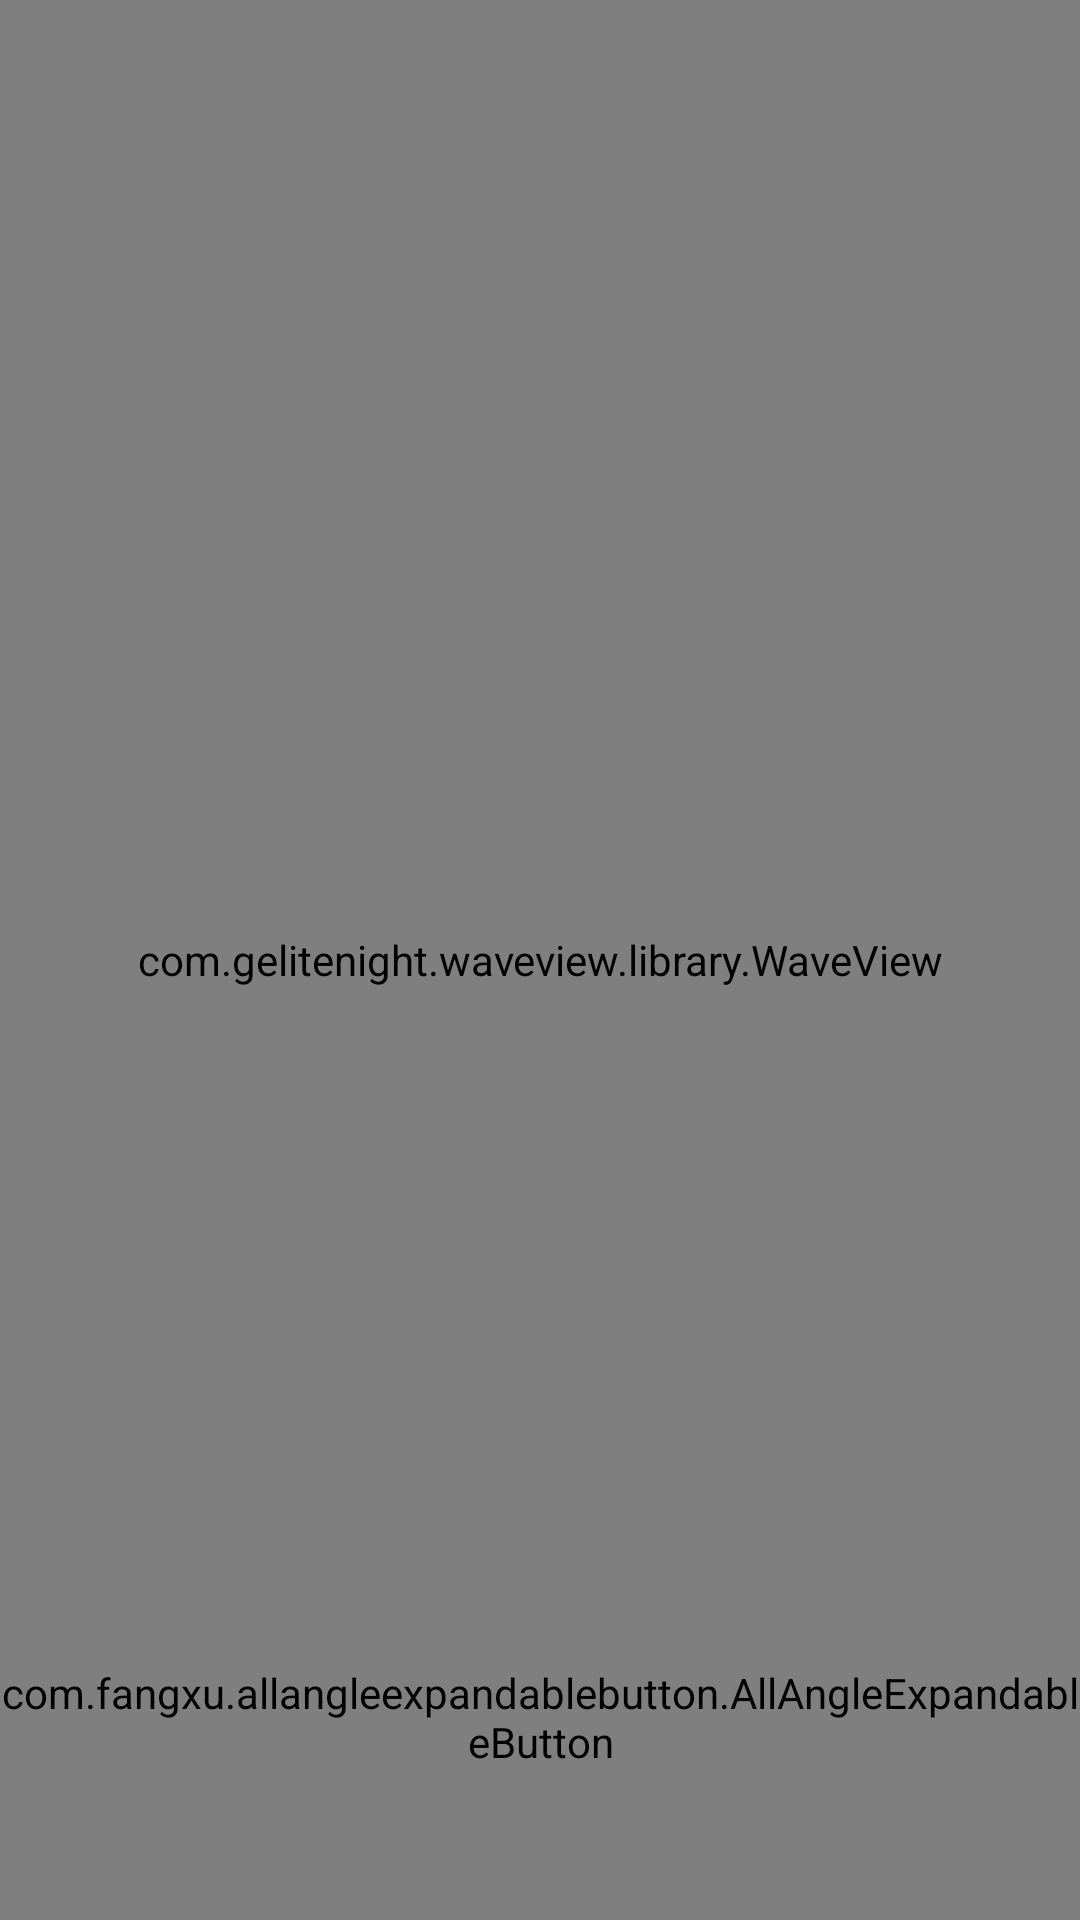

Produce the Android XML layout that renders to this screen, including the resource entries it uses.
<!-- AndroidManifest.xml: application theme AppTheme -->
<!-- res/layout/activity_main.xml -->
<?xml version="1.0" encoding="utf-8"?>
<androidx.constraintlayout.widget.ConstraintLayout xmlns:android="http://schemas.android.com/apk/res/android"
    xmlns:app="http://schemas.android.com/apk/res-auto"
    xmlns:tools="http://schemas.android.com/tools"
    android:layout_width="match_parent"
    android:layout_height="match_parent"
    tools:context=".MainActivity"
    android:background="#4287f5">

    <ImageButton
        android:id="@+id/ib_settings"
        android:layout_width="wrap_content"
        android:layout_height="wrap_content"
        android:background="@drawable/settings"
        android:scaleType="center"
        app:layout_constraintRight_toRightOf="parent"
        app:layout_constraintTop_toTopOf="parent"
        />

    <TextView
        android:id="@+id/tv_water_level"
        android:layout_width="wrap_content"
        android:layout_height="wrap_content"
        android:textSize="50sp"
        android:textColor="#ffffff"
        android:textStyle="bold"
        android:text="100%"
        android:layout_marginTop="100dp"
        app:layout_constraintRight_toRightOf="parent"
        app:layout_constraintLeft_toLeftOf="parent"
        app:layout_constraintTop_toTopOf="parent"/>

    <TextView
        android:id="@+id/tv_water_feed"
        android:layout_width="wrap_content"
        android:layout_height="wrap_content"
        android:textColor="#ffffff"
        android:textSize="20sp"
        app:layout_constraintTop_toBottomOf="@id/tv_water_level"
        app:layout_constraintLeft_toLeftOf="parent"
        app:layout_constraintRight_toRightOf="parent"
        android:text="수분 가득!"/>

    <com.gelitenight.waveview.library.WaveView
        android:id="@+id/wave_view"
        android:layout_width="match_parent"
        android:layout_height="match_parent"
        app:layout_constraintLeft_toLeftOf="parent"
        app:layout_constraintRight_toRightOf="parent"
        app:layout_constraintBottom_toBottomOf="parent"/>

    <com.fangxu.allangleexpandablebutton.AllAngleExpandableButton
        android:id="@+id/fab"
        android:layout_width="wrap_content"
        android:layout_height="wrap_content"
        app:aebAnimDurationMillis="300"
        app:aebButtonElevation="4dp"
        app:aebButtonGapDp="50dp"
        app:aebEndAngleDegree="180"
        app:aebIsSelectionMode="false"
        app:aebMainButtonSizeDp="60dp"
        app:aebRippleEffect="true"
        app:aebStartAngleDegree="0"
        app:aebSubButtonSizeDp="60dp"
        android:layout_margin="50dp"
        app:layout_constraintBottom_toBottomOf="parent"
        app:layout_constraintLeft_toLeftOf="parent"
        app:layout_constraintRight_toRightOf="parent"/>
</androidx.constraintlayout.widget.ConstraintLayout>
<!-- resources referenced by this layout -->
<resources>
  <style name="AppTheme" parent="Theme.AppCompat.Light.DarkActionBar">
          
          <item name="colorPrimary">@color/colorPrimary</item>
          <item name="colorPrimaryDark">@color/colorPrimaryDark</item>
          <item name="colorAccent">@color/colorAccent</item>
          <item name="windowActionBar">false</item>
          <item name="windowNoTitle">true</item>
          <item name="android:windowFullscreen">true</item>
          <item name="android:windowLayoutInDisplayCutoutMode" tools:targetApi="o_mr1">shortEdges</item>
      </style>
  <color name="colorPrimary">#6200EE</color>
  <color name="colorPrimaryDark">#3700B3</color>
  <color name="colorAccent">#03DAC5</color>
</resources>
